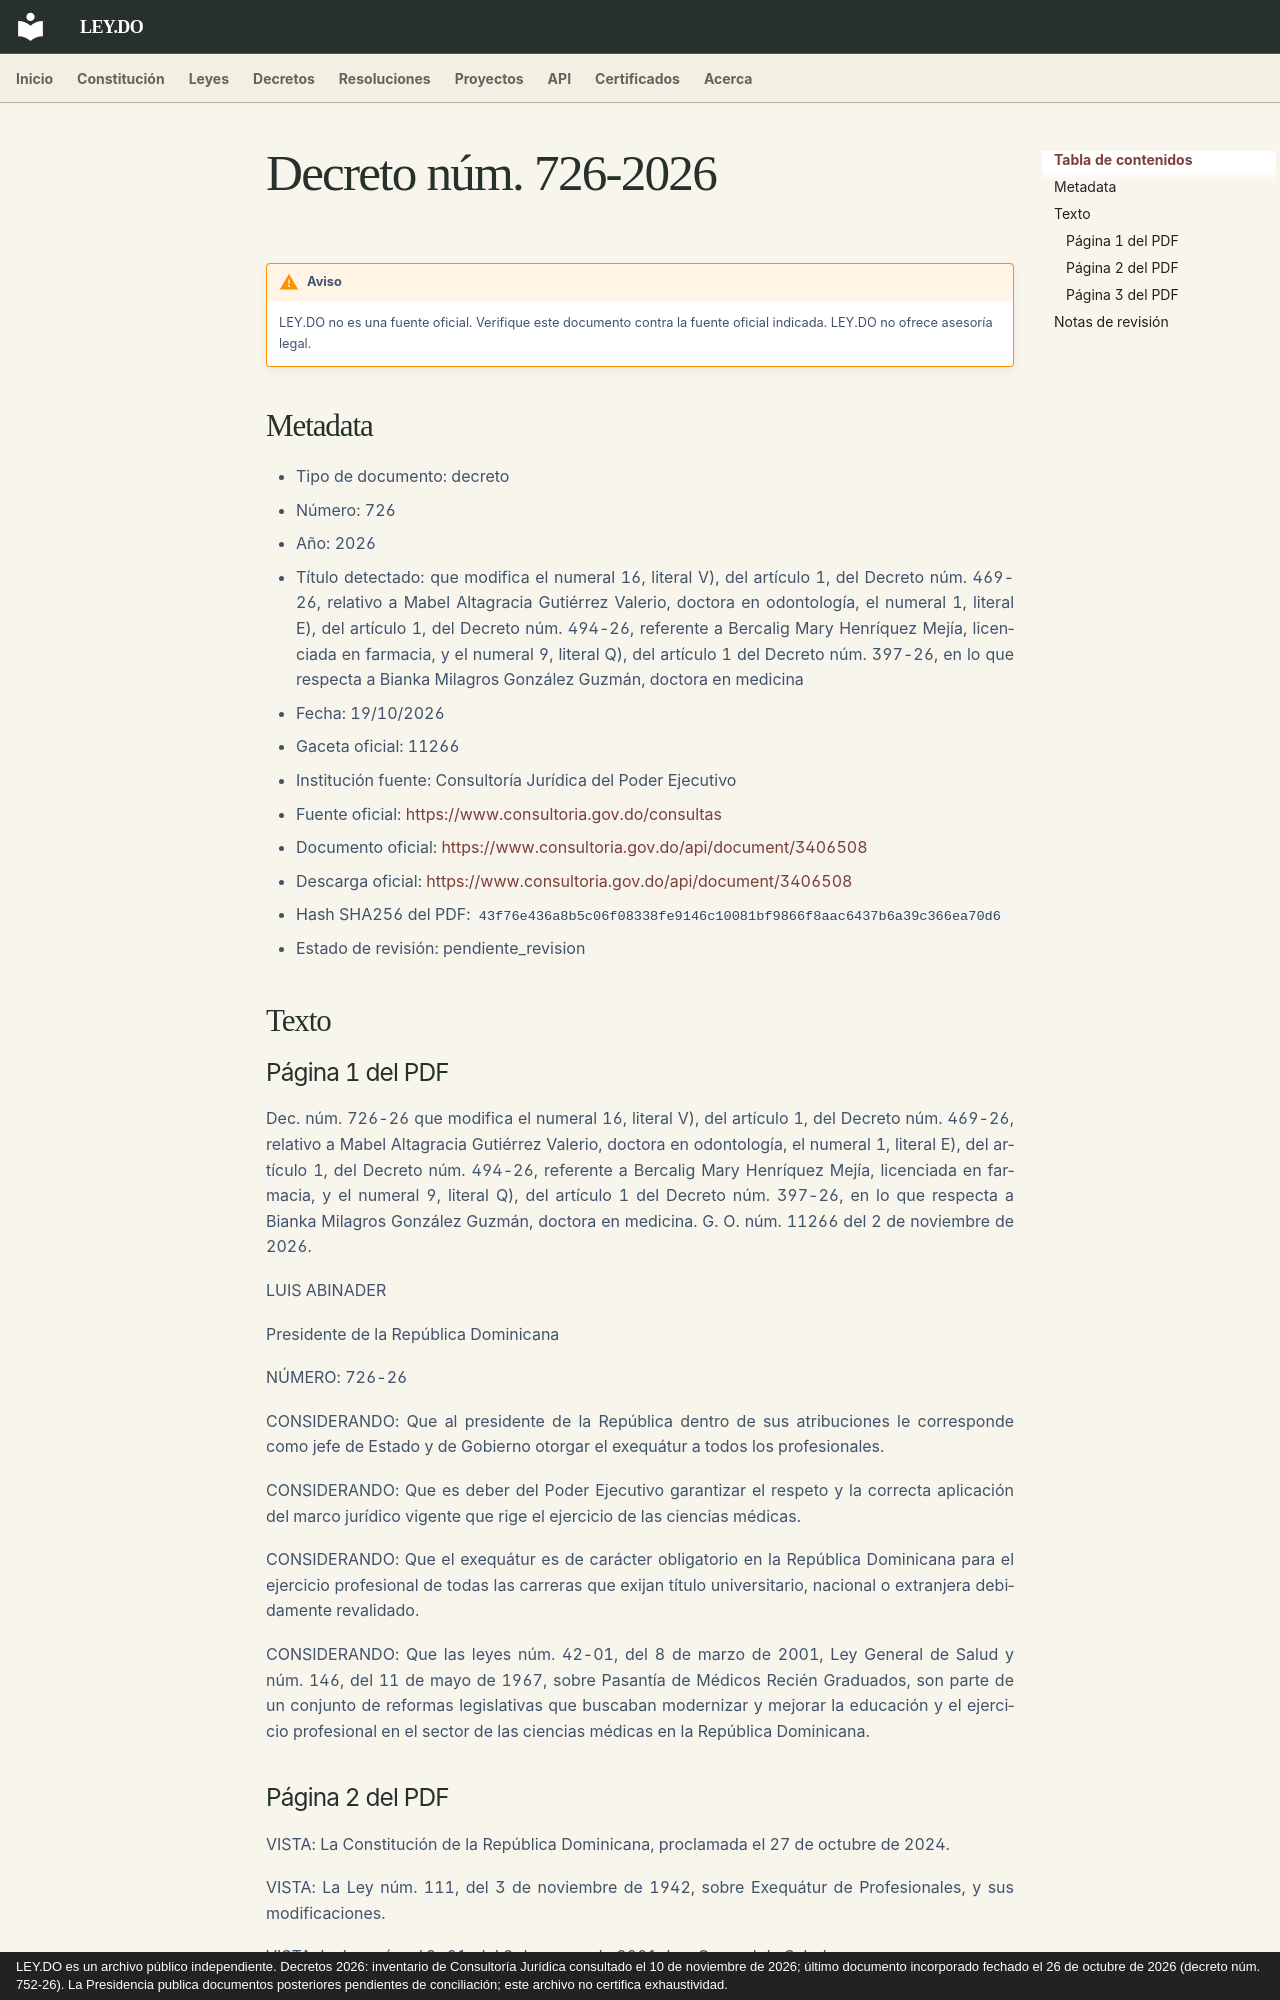

repository: ley-do/ley.do · page: decretos/2026/decreto-726-2026/index.html · generator: mkdocs · copyright: LEY.DO es un archivo público independiente. Decretos 2026: inventario de Consultoría Jurídica consultado el 10 de noviembre de 2026; último documento incorporado fechado el 26 de octubre de 2026 (decreto núm. 752-26). La Presidencia publica documentos posteriores pendientes de conciliación; este archivo no certifica exhaustividad.

# Decreto núm. 726-2026

!!! warning "Aviso"
    LEY.DO no es una fuente oficial. Verifique este documento contra la fuente oficial indicada.
    LEY.DO no ofrece asesoría legal.

## Metadata

- Tipo de documento: decreto
- Número: 726
- Año: 2026
- Título detectado: que modifica el numeral 16, literal V), del artículo 1, del Decreto núm. 469-26, relativo a Mabel Altagracia Gutiérrez Valerio, doctora en odontología, el numeral 1, literal E), del artículo 1, del Decreto núm. 494-26, referente a Bercalig Mary Henríquez Mejía, licenciada en farmacia, y el numeral 9, literal Q), del artículo 1 del Decreto núm. 397-26, en lo que respecta a Bianka Milagros González Guzmán, doctora en medicina
- Fecha: 19/10/2026
- Gaceta oficial: 11266
- Institución fuente: Consultoría Jurídica del Poder Ejecutivo
- Fuente oficial: [https://www.consultoria.gov.do/consultas](https://www.consultoria.gov.do/consultas)
- Documento oficial: [https://www.consultoria.gov.do/api/document/3406508](https://www.consultoria.gov.do/api/document/3406508)
- Descarga oficial: [https://www.consultoria.gov.do/api/document/3406508](https://www.consultoria.gov.do/api/document/3406508)
- Hash SHA256 del PDF: `43f76e436a8b5c06f08338fe9146c10081bf9866f8aac6437b6a39c366ea70d6`
- Estado de revisión: pendiente_revision

## Texto

### Página 1 del PDF

Dec. núm. 726-26 que modifica el numeral 16, literal V), del artículo 1, del Decreto núm. 469-26, relativo a Mabel Altagracia Gutiérrez Valerio, doctora en odontología, el numeral 1, literal E), del artículo 1, del Decreto núm. 494-26, referente a Bercalig Mary Henríquez Mejía, licenciada en farmacia, y el numeral 9, literal Q), del artículo 1 del Decreto núm. 397-26, en lo que respecta a Bianka Milagros González Guzmán, doctora en medicina. G. O. núm. 11266 del 2 de noviembre de 2026.

LUIS ABINADER

Presidente de la República Dominicana

NÚMERO: 726-26

CONSIDERANDO: Que al presidente de la República dentro de sus atribuciones le corresponde como jefe de Estado y de Gobierno otorgar el exequátur a todos los profesionales.

CONSIDERANDO: Que es deber del Poder Ejecutivo garantizar el respeto y la correcta aplicación del marco jurídico vigente que rige el ejercicio de las ciencias médicas.

CONSIDERANDO: Que el exequátur es de carácter obligatorio en la República Dominicana para el ejercicio profesional de todas las carreras que exijan título universitario, nacional o extranjera debidamente revalidado.

CONSIDERANDO: Que las leyes núm. 42-01, del 8 de marzo de 2001, Ley General de Salud y núm. 146, del 11 de mayo de 1967, sobre Pasantía de Médicos Recién Graduados, son parte de un conjunto de reformas legislativas que buscaban modernizar y mejorar la educación y el ejercicio profesional en el sector de las ciencias médicas en la República Dominicana.
